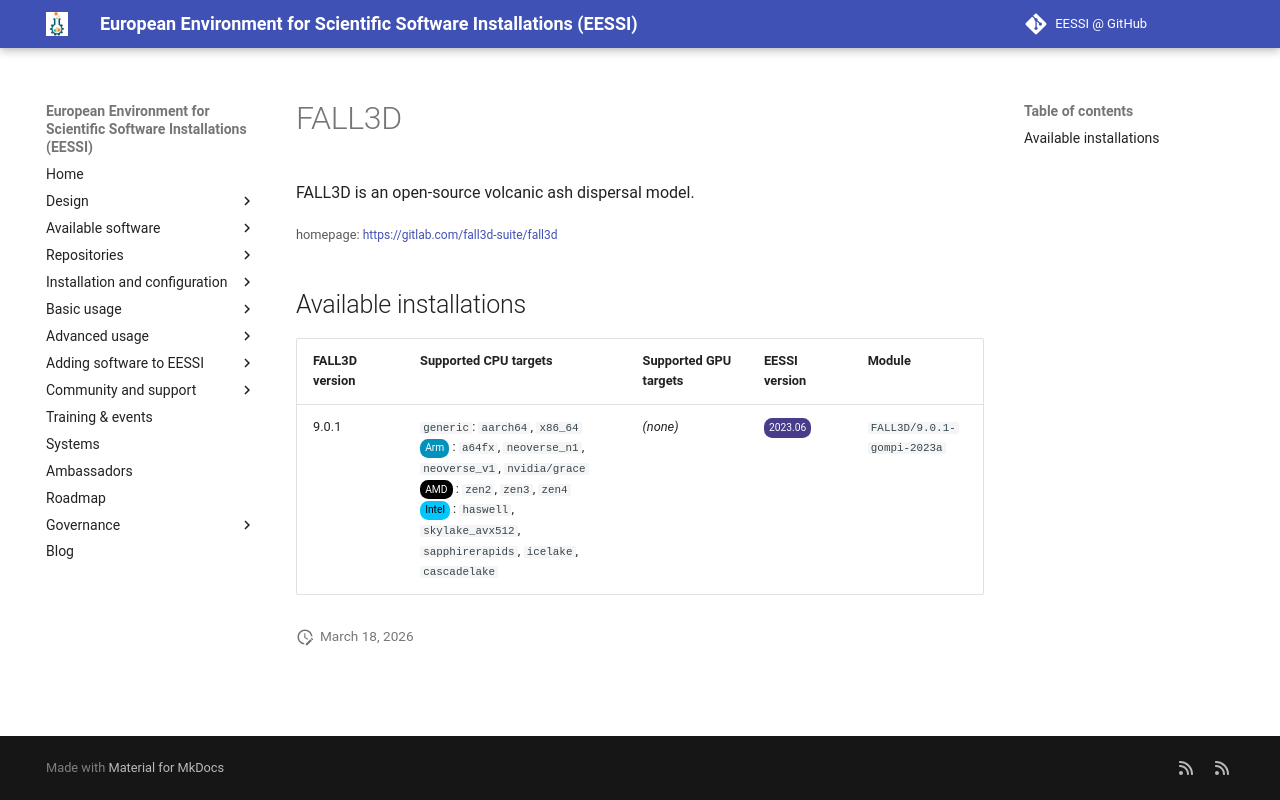

repository: EESSI/docs · page: available_software/detail/FALL3D/index.html · generator: mkdocs

---
json_ld:
  '@context': https://schema.org
  '@type': SoftwareApplication
  applicationCategory: DeveloperApplication
  description: FALL3D is an open-source volcanic ash dispersal model.
  license: Not confirmed
  name: FALL3D
  offers:
    '@type': Offer
    price: 0
  operatingSystem: LINUX
  review:
    '@type': Review
    author:
      '@type': Organization
      name: EESSI
    reviewBody: Application has been successfully made available on all architectures
      supported by EESSI
    reviewRating:
      '@type': Rating
      ratingValue: 5
  softwareRequirements: See https://www.eessi.io/docs/ for how to make EESSI available
    on your system
  softwareVersion: '[''9.0.1'']'
  url: https://gitlab.com/fall3d-suite/fall3d
---
# FALL3D


FALL3D is an open-source volcanic ash dispersal model.

<small>homepage: </small><span class="software-link">[https://gitlab.com/fall3d-suite/fall3d](https://gitlab.com/fall3d-suite/fall3d)</span>

## Available installations


|FALL3D version|Supported CPU targets|Supported GPU targets|EESSI version|Module|
| --- | --- | --- | --- | --- |
|9.0.1|`generic`: `aarch64`, `x86_64`<br/><span class="software-cpu-arm">Arm</span>: `a64fx`, `neoverse_n1`, `neoverse_v1`, `nvidia/grace`<br/><span class="software-cpu-amd">AMD</span>: `zen2`, `zen3`, `zen4`<br/><span class="software-cpu-intel">Intel</span>: `haswell`, `skylake_avx512`, `sapphirerapids`, `icelake`, `cascadelake`<br/>|*(none)*|<span class="software-eessi-version-202306">2023.06</span>|`FALL3D/9.0.1-gompi-2023a`|
